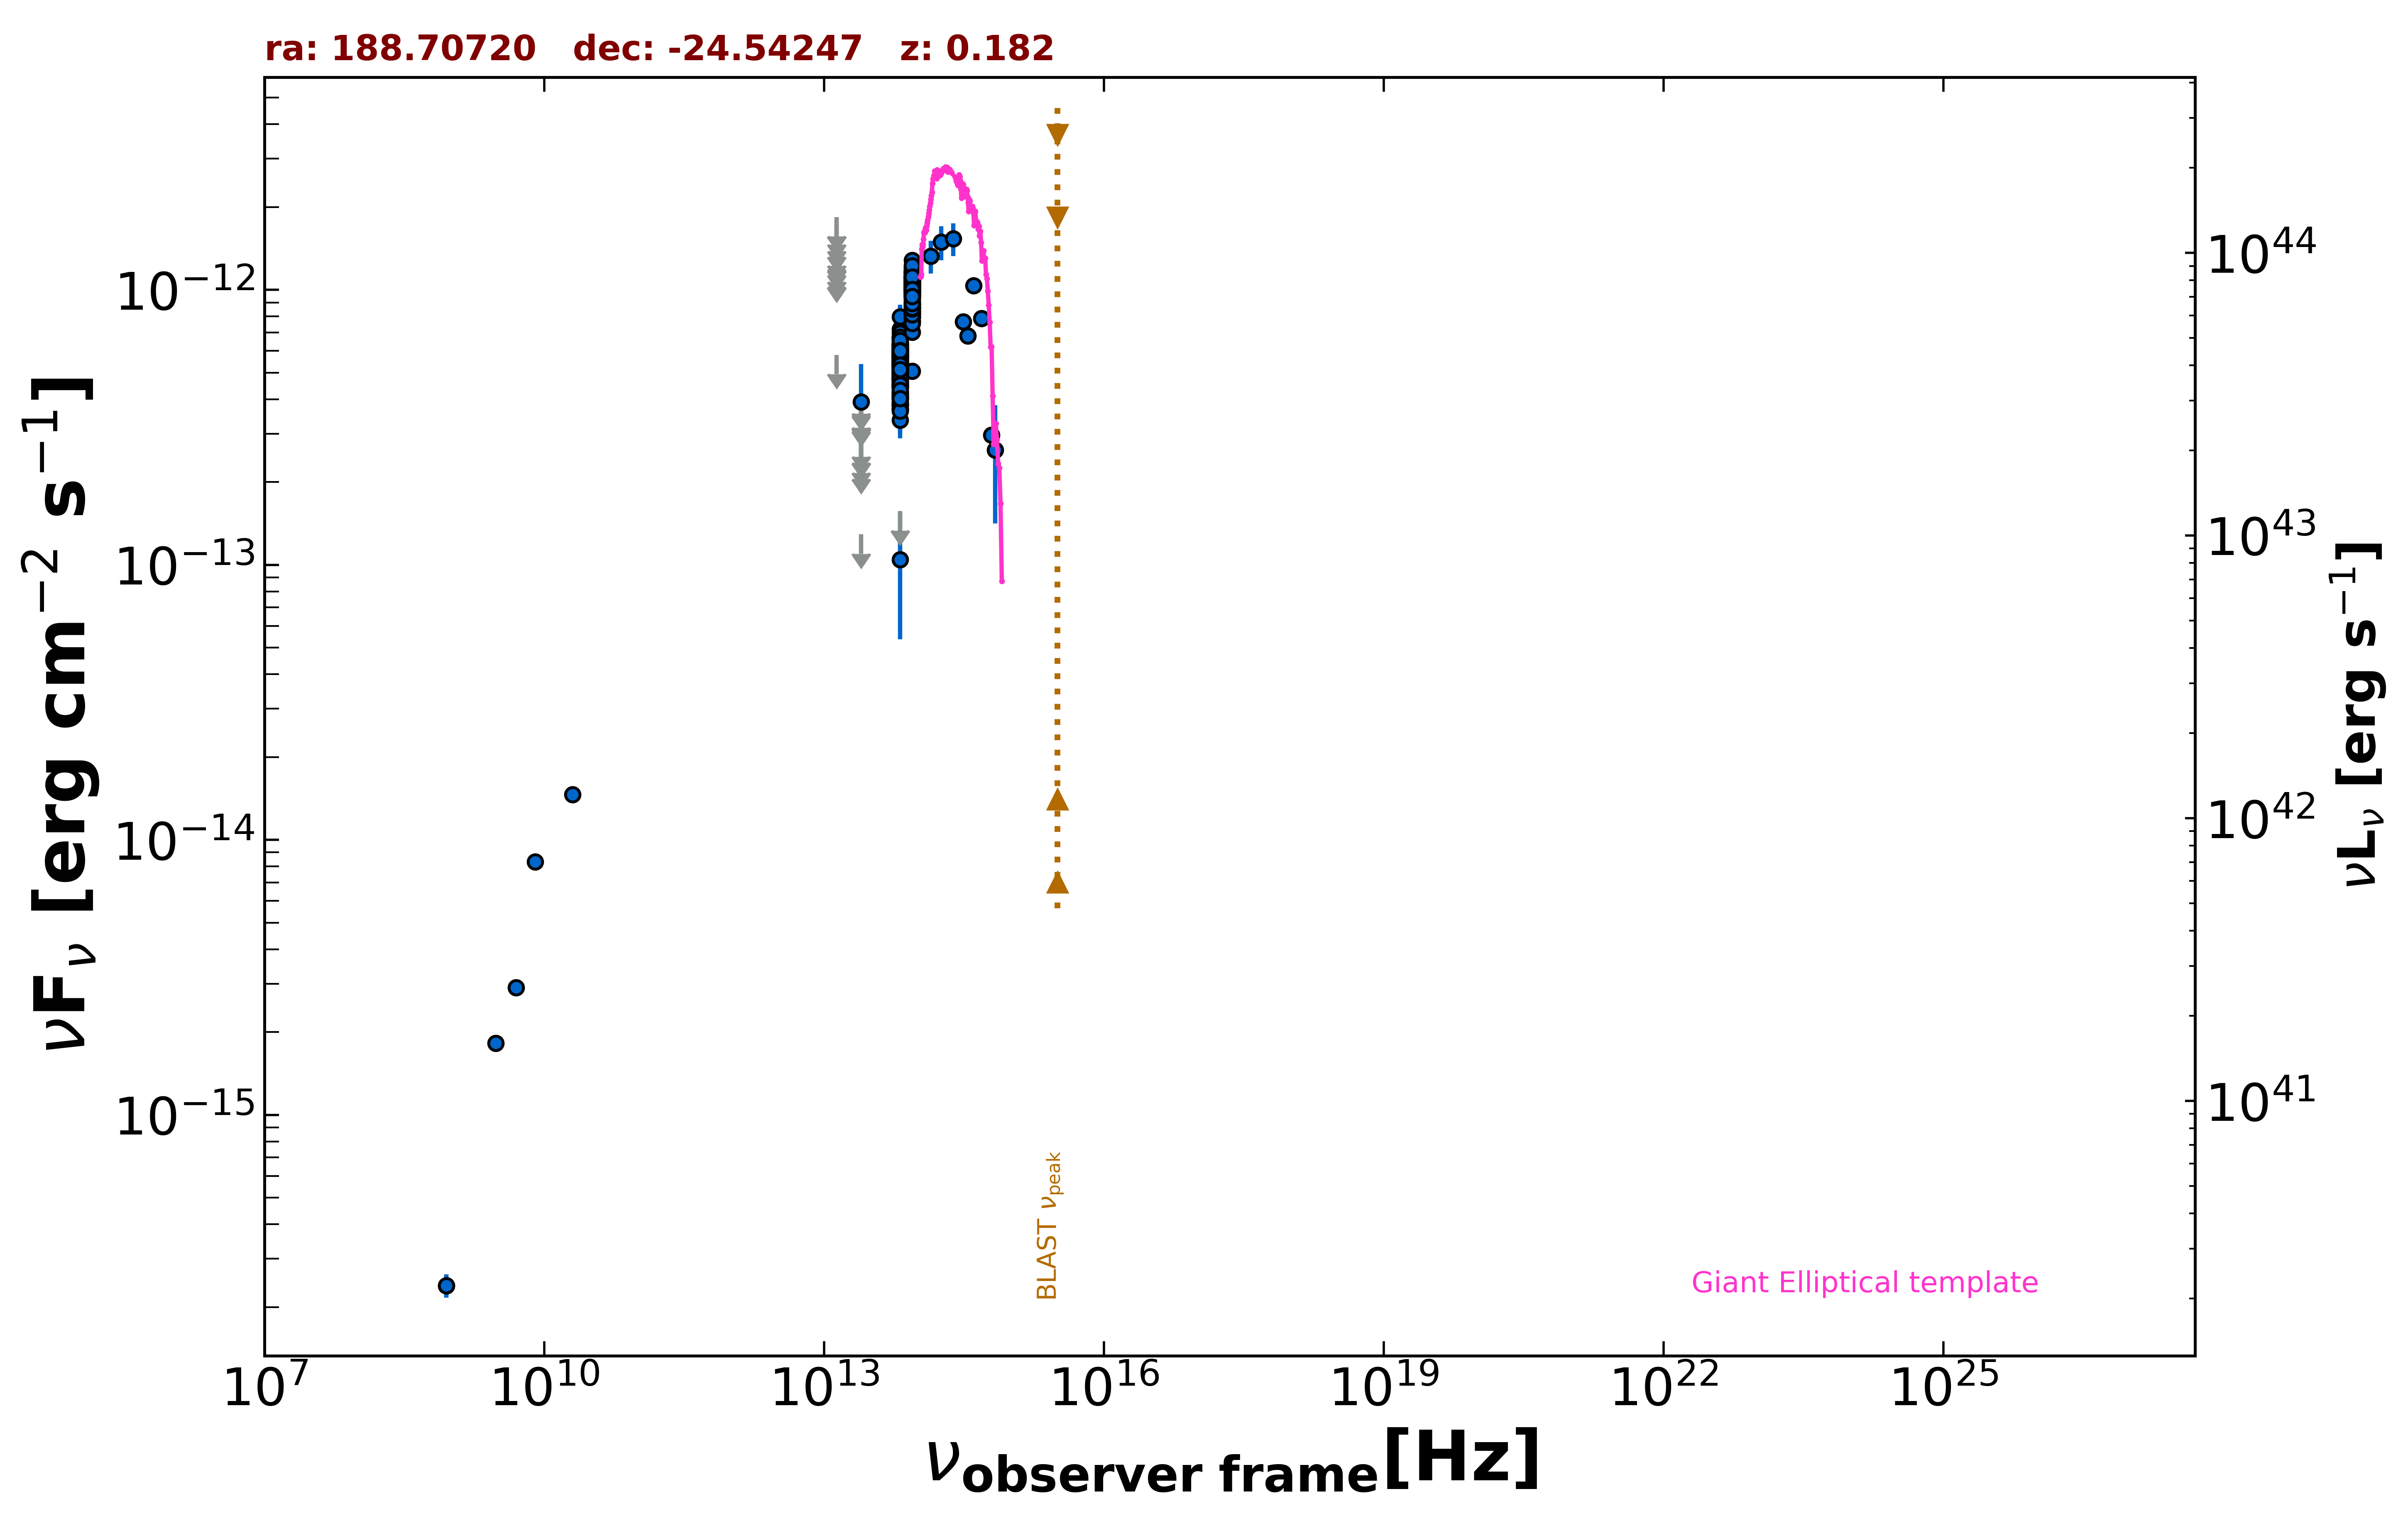

Values plotted in this chart, from the file beside it:
freq., flux, err_flux, MJD_start, MJD_end, flag, catalog, reference
8.870e+08, 2.395e-16, 2.310e-17, 55000, 55000, , RACS, Hale et al. 2021  PASA  38  e058
8.870e+08, 2.395e-16, 2.310e-17, 55000, 55000, , RACS, Hale et al. 2021  PASA  38  e058
3.000e+09, 1.824e-15, 9.500e-18, 55000, 55000, , VLASSQL, Gordon et al. 2021  ApJS  255  30
5.000e+09, 2.900e-15, 2.000e-16, 55000, 55000, , AT20G, Murphy et al. 2010  MNRAS  402  2403
8.000e+09, 8.320e-15, 4.000e-16, 55000, 55000, , AT20G, Murphy et al. 2010  MNRAS  402  2403
2.000e+10, 1.460e-14, 8.000e-16, 55000, 55000, , AT20G, Murphy et al. 2010  MNRAS  402  2403
1.389e+14, 1.327e-12, 1.800e-13, 55000, 55000, , 2MASS, Skrutskie et al. 2006  AJ  131  1163
1.804e+14, 1.492e-12, 2.125e-13, 55000, 55000, , 2MASS, Skrutskie et al. 2006  AJ  131  1163
2.427e+14, 1.535e-12, 2.085e-13, 55000, 55000, , 2MASS, Skrutskie et al. 2006  AJ  131  1163
8.817e+13, 7.696e-13, 3.500e-15, 55000, 55000, , UNWISE, Schlafly et al. 2019  ApJS  240  30
6.517e+13, 3.842e-13, 4.300e-15, 55000, 55000, , UNWISE, Schlafly et al. 2019  ApJS  240  30
8.817e+13, 8.372e-13, 2.700e-14, 55000, 55000, , WISE, Wright et al. 2010  AJ  140  1868
6.517e+13, 4.217e-13, 1.710e-14, 55000, 55000, , WISE, Wright et al. 2010  AJ  140  1868
2.498e+13, 1.293e-13, 0.000e+00, 55000, 55000, UL, WISE, Wright et al. 2010  AJ  140  1868
1.363e+13, 5.807e-13, 0.000e+00, 55000, 55000, UL, WISE, Wright et al. 2010  AJ  140  1868
8.817e+13, 8.922e-13, 4.275e-14, 57032, 57032, , NEOWISE, Mainzer et al. 2014  ApJ  792  30
6.517e+13, 5.458e-13, 5.335e-14, 57032, 57032, , NEOWISE, Mainzer et al. 2014  ApJ  792  30
8.817e+13, 1.024e-12, 3.595e-14, 57032, 57032, , NEOWISE, Mainzer et al. 2014  ApJ  792  30
6.517e+13, 5.653e-13, 4.640e-14, 57032, 57032, , NEOWISE, Mainzer et al. 2014  ApJ  792  30
8.817e+13, 1.086e-12, 3.700e-14, 57032, 57032, , NEOWISE, Mainzer et al. 2014  ApJ  792  30
6.517e+13, 6.012e-13, 4.490e-14, 57032, 57032, , NEOWISE, Mainzer et al. 2014  ApJ  792  30
8.817e+13, 1.015e-12, 3.640e-14, 57032, 57032, , NEOWISE, Mainzer et al. 2014  ApJ  792  30
6.517e+13, 5.529e-13, 5.095e-14, 57032, 57032, , NEOWISE, Mainzer et al. 2014  ApJ  792  30
8.817e+13, 1.146e-12, 4.300e-14, 57032, 57032, , NEOWISE, Mainzer et al. 2014  ApJ  792  30
6.517e+13, 5.368e-13, 4.155e-14, 57032, 57032, , NEOWISE, Mainzer et al. 2014  ApJ  792  30
8.817e+13, 1.096e-12, 3.650e-14, 57032, 57032, , NEOWISE, Mainzer et al. 2014  ApJ  792  30
6.517e+13, 5.483e-13, 3.890e-14, 57032, 57032, , NEOWISE, Mainzer et al. 2014  ApJ  792  30
8.817e+13, 1.124e-12, 3.700e-14, 57032, 57032, , NEOWISE, Mainzer et al. 2014  ApJ  792  30
6.517e+13, 5.575e-13, 5.245e-14, 57032, 57032, , NEOWISE, Mainzer et al. 2014  ApJ  792  30
8.817e+13, 1.056e-12, 3.700e-14, 57396, 57396, , NEOWISE, Mainzer et al. 2014  ApJ  792  30
6.517e+13, 6.169e-13, 4.155e-14, 57396, 57396, , NEOWISE, Mainzer et al. 2014  ApJ  792  30
8.817e+13, 1.062e-12, 3.750e-14, 57397, 57397, , NEOWISE, Mainzer et al. 2014  ApJ  792  30
6.517e+13, 6.697e-13, 4.570e-14, 57397, 57397, , NEOWISE, Mainzer et al. 2014  ApJ  792  30
8.817e+13, 9.792e-13, 3.895e-14, 57397, 57397, , NEOWISE, Mainzer et al. 2014  ApJ  792  30
6.517e+13, 5.843e-13, 4.200e-14, 57397, 57397, , NEOWISE, Mainzer et al. 2014  ApJ  792  30
8.817e+13, 8.873e-13, 4.165e-14, 57397, 57397, , NEOWISE, Mainzer et al. 2014  ApJ  792  30
6.517e+13, 5.251e-13, 4.360e-14, 57397, 57397, , NEOWISE, Mainzer et al. 2014  ApJ  792  30
8.817e+13, 1.191e-12, 4.950e-14, 57397, 57397, , NEOWISE, Mainzer et al. 2014  ApJ  792  30
6.517e+13, 5.689e-13, 4.145e-14, 57397, 57397, , NEOWISE, Mainzer et al. 2014  ApJ  792  30
8.817e+13, 1.053e-12, 4.000e-14, 57397, 57397, , NEOWISE, Mainzer et al. 2014  ApJ  792  30
6.517e+13, 5.689e-13, 5.875e-14, 57397, 57397, , NEOWISE, Mainzer et al. 2014  ApJ  792  30
8.817e+13, 1.072e-12, 4.050e-14, 56848, 56848, , NEOWISE, Mainzer et al. 2014  ApJ  792  30
6.517e+13, 5.957e-13, 4.230e-14, 56848, 56848, , NEOWISE, Mainzer et al. 2014  ApJ  792  30
8.817e+13, 9.964e-13, 4.055e-14, 56847, 56847, , NEOWISE, Mainzer et al. 2014  ApJ  792  30
6.517e+13, 4.992e-13, 4.555e-14, 56847, 56847, , NEOWISE, Mainzer et al. 2014  ApJ  792  30
8.817e+13, 8.018e-13, 3.620e-14, 56847, 56847, , NEOWISE, Mainzer et al. 2014  ApJ  792  30
6.517e+13, 5.285e-13, 5.265e-14, 56847, 56847, , NEOWISE, Mainzer et al. 2014  ApJ  792  30
8.817e+13, 1.069e-12, 3.950e-14, 56847, 56847, , NEOWISE, Mainzer et al. 2014  ApJ  792  30
6.517e+13, 5.941e-13, 4.600e-14, 56847, 56847, , NEOWISE, Mainzer et al. 2014  ApJ  792  30
8.817e+13, 9.910e-13, 5.185e-14, 56847, 56847, , NEOWISE, Mainzer et al. 2014  ApJ  792  30
6.517e+13, 4.118e-13, 5.285e-14, 56847, 56847, , NEOWISE, Mainzer et al. 2014  ApJ  792  30
8.817e+13, 1.053e-12, 3.800e-14, 56847, 56847, , NEOWISE, Mainzer et al. 2014  ApJ  792  30
6.517e+13, 4.820e-13, 4.135e-14, 56847, 56847, , NEOWISE, Mainzer et al. 2014  ApJ  792  30
8.817e+13, 1.040e-12, 3.850e-14, 56847, 56847, , NEOWISE, Mainzer et al. 2014  ApJ  792  30
6.517e+13, 5.179e-13, 4.105e-14, 56847, 56847, , NEOWISE, Mainzer et al. 2014  ApJ  792  30
8.817e+13, 9.525e-13, 3.950e-14, 56847, 56847, , NEOWISE, Mainzer et al. 2014  ApJ  792  30
6.517e+13, 5.198e-13, 6.865e-14, 56847, 56847, , NEOWISE, Mainzer et al. 2014  ApJ  792  30
8.817e+13, 1.051e-12, 4.000e-14, 56847, 56847, , NEOWISE, Mainzer et al. 2014  ApJ  792  30
6.517e+13, 3.911e-13, 4.405e-14, 56847, 56847, , NEOWISE, Mainzer et al. 2014  ApJ  792  30
8.817e+13, 1.069e-12, 3.850e-14, 56847, 56847, , NEOWISE, Mainzer et al. 2014  ApJ  792  30
... 389 more rows
